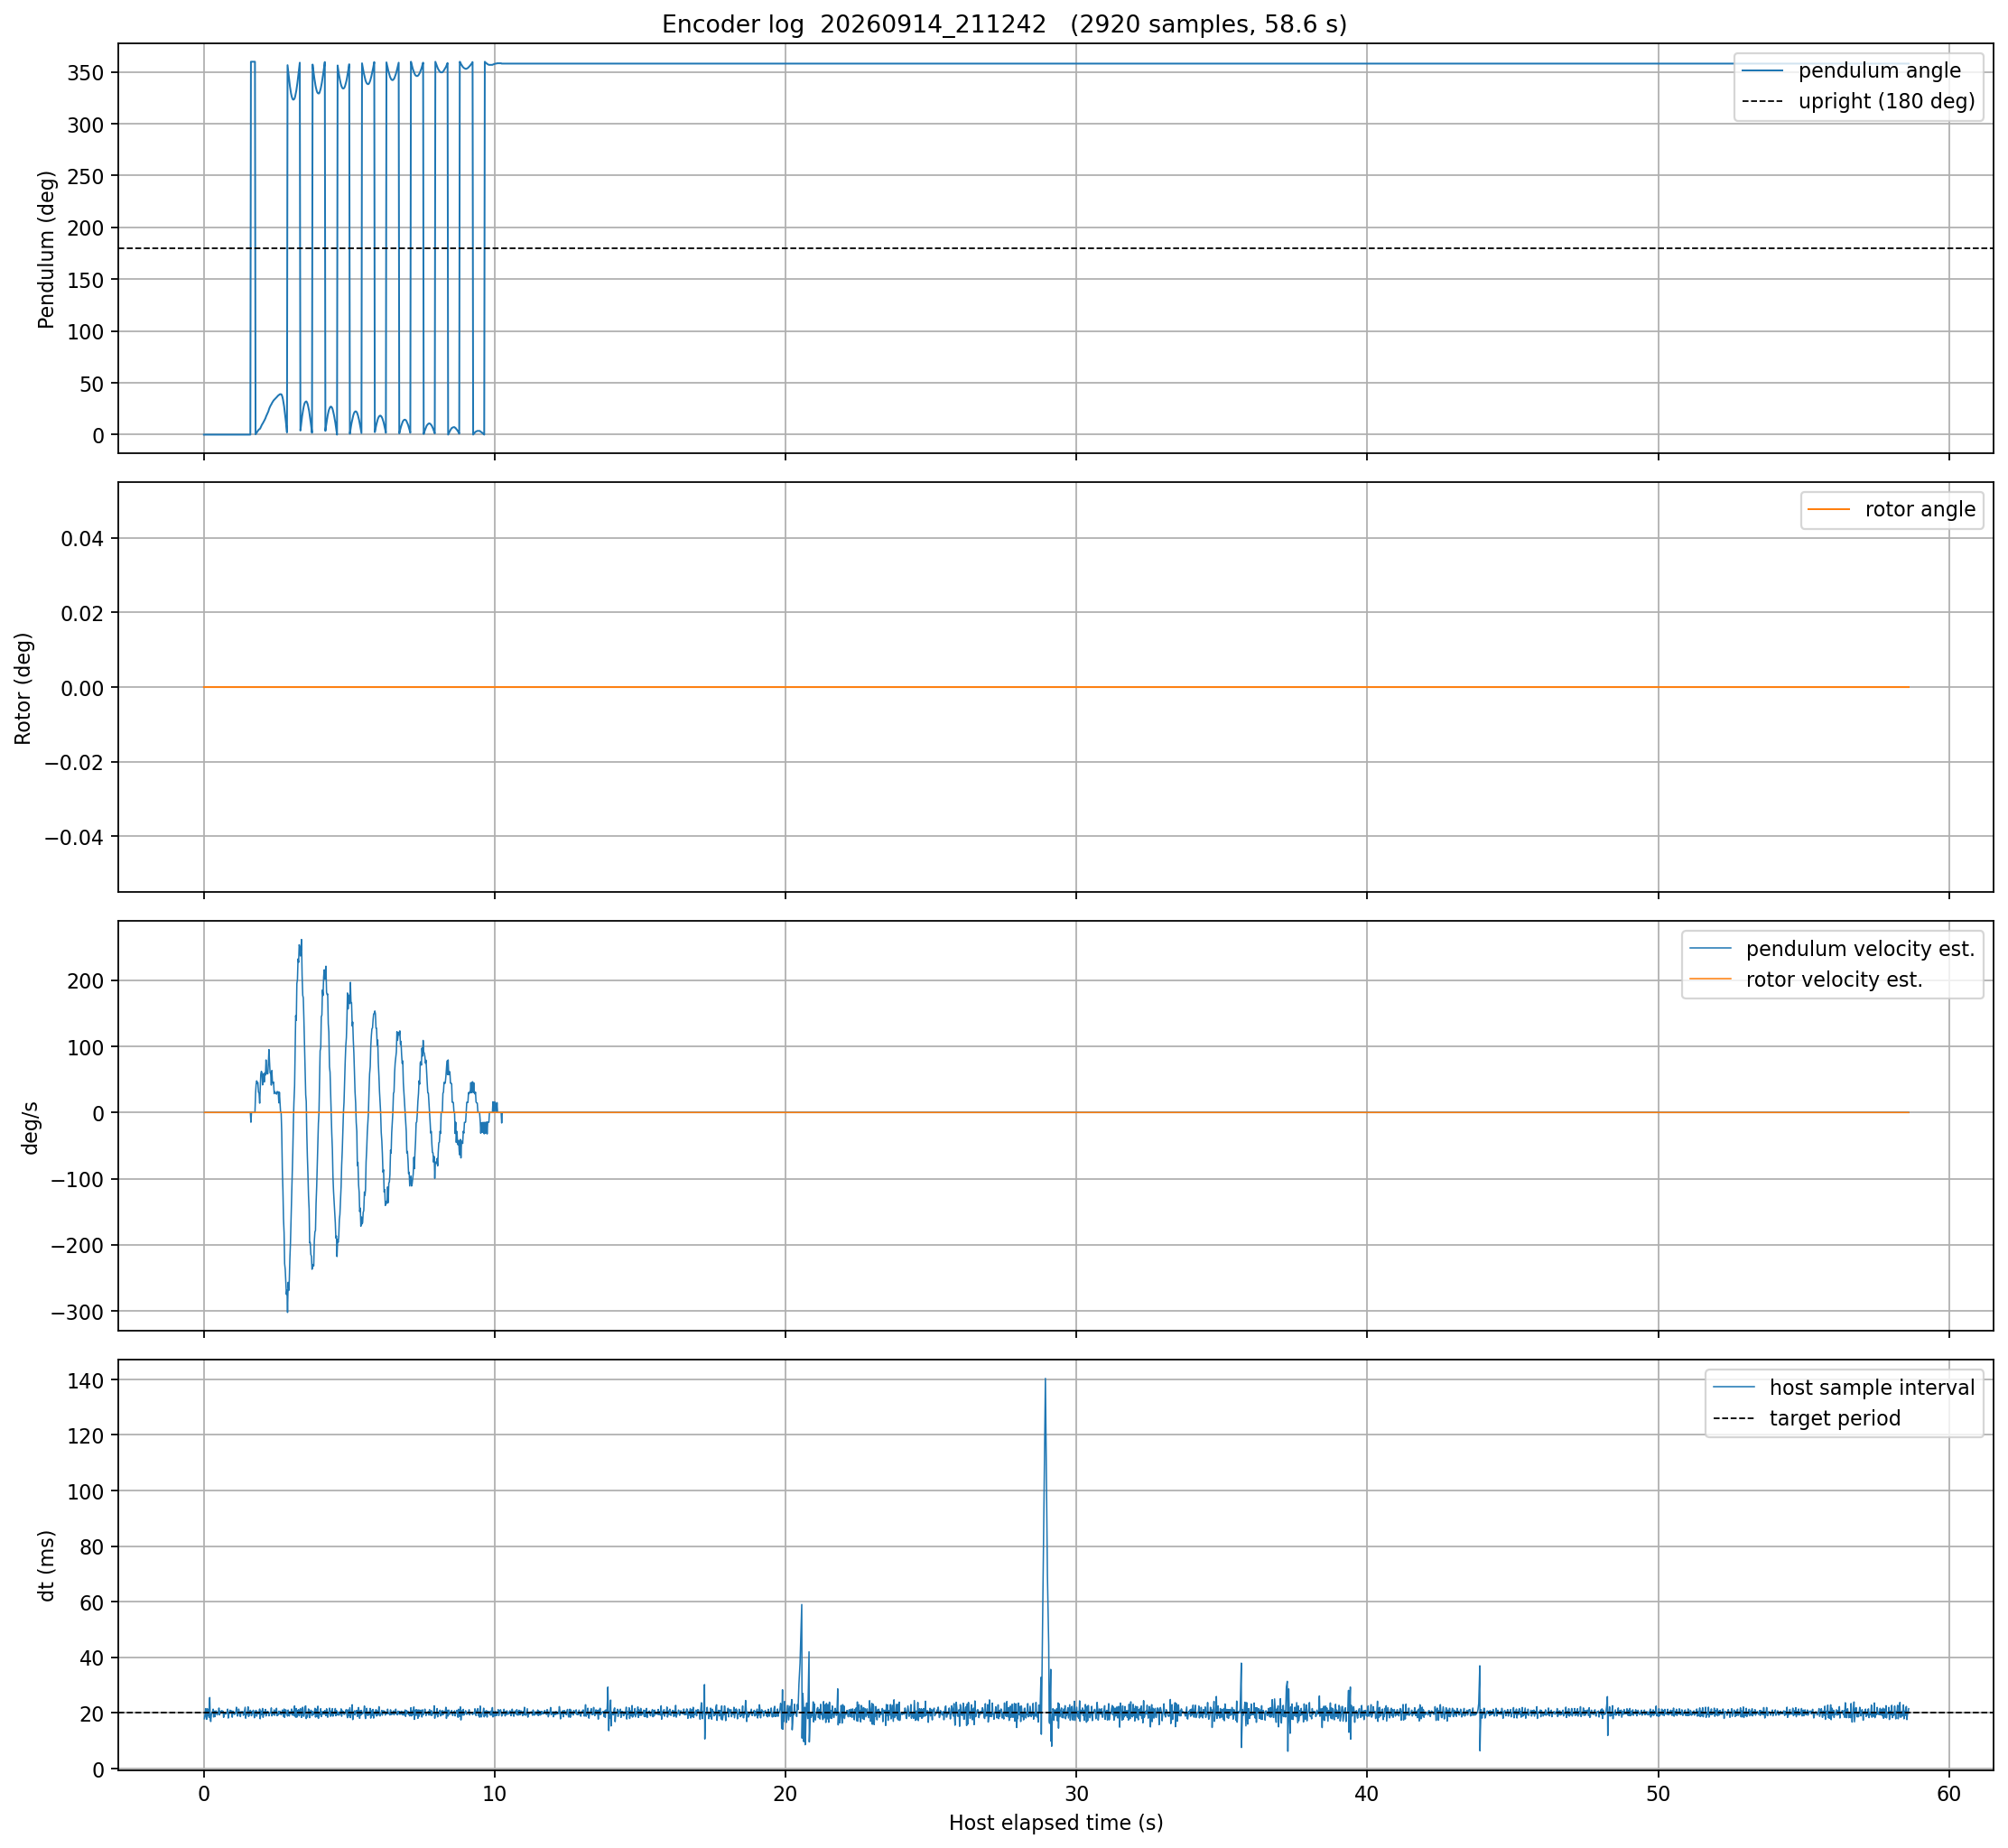

Source data for this figure (header and first rows):
host_unix_s, host_elapsed_s, host_dt_s, mcu_timestamp_ms, mcu_elapsed_s, response_status, terminated, pendulum_angle_deg, pendulum_error_deg, pendulum_velocity_dps_est, rotor_angle_deg, rotor_velocity_dps_est, motor_speed_pps_observed, l6474_status_raw
1789387963, 0.009542, , 958027, 0.0, 0, False, 0.0, -180.0, , 0.0, , 0.0, 65027
1789387963, 0.02742, 0.01788, 958045, 0.018, 0, False, 0.0, -180.0, 0.0, 0.0, 0.0, 0.0, 65027
1789387963, 0.04688, 0.01945, 958066, 0.039, 0, False, 0.0, -180.0, 0.0, 0.0, 0.0, 0.0, 65027
1789387963, 0.06842, 0.02154, 958086, 0.059, 0, False, 0.0, -180.0, 0.0, 0.0, 0.0, 0.0, 65027
1789387963, 0.08708, 0.01867, 958106, 0.079, 0, False, 0.0, -180.0, 0.0, 0.0, 0.0, 0.0, 65027
1789387963, 0.1048, 0.01769, 958126, 0.099, 0, False, 0.0, -180.0, 0.0, 0.0, 0.0, 0.0, 65027
1789387963, 0.1263, 0.02157, 958146, 0.119, 0, False, 0.0, -180.0, 0.0, 0.0, 0.0, 0.0, 65027
1789387963, 0.1455, 0.01919, 958166, 0.139, 0, False, 0.0, -180.0, 0.0, 0.0, 0.0, 0.0, 65027
1789387963, 0.1665, 0.021, 958187, 0.16, 0, False, 0.0, -180.0, 0.0, 0.0, 0.0, 0.0, 65027
1789387963, 0.1849, 0.01839, 958207, 0.18, 0, False, 0.0, -180.0, 0.0, 0.0, 0.0, 0.0, 65027
1789387963, 0.2105, 0.02553, 958227, 0.2, 0, False, 0.0, -180.0, 0.0, 0.0, 0.0, 0.0, 65027
1789387963, 0.2284, 0.01797, 958247, 0.22, 0, False, 0.0, -180.0, 0.0, 0.0, 0.0, 0.0, 65027
1789387963, 0.2453, 0.01689, 958268, 0.241, 0, False, 0.0, -180.0, 0.0, 0.0, 0.0, 0.0, 65027
1789387963, 0.2646, 0.01929, 958287, 0.26, 0, False, 0.0, -180.0, 0.0, 0.0, 0.0, 0.0, 65027
1789387963, 0.2846, 0.02004, 958308, 0.281, 0, False, 0.0, -180.0, 0.0, 0.0, 0.0, 0.0, 65027
1789387963, 0.305, 0.02034, 958327, 0.3, 0, False, 0.0, -180.0, 0.0, 0.0, 0.0, 0.0, 65027
1789387963, 0.3263, 0.02136, 958348, 0.321, 0, False, 0.0, -180.0, 0.0, 0.0, 0.0, 0.0, 65027
1789387963, 0.3449, 0.01853, 958368, 0.341, 0, False, 0.0, -180.0, 0.0, 0.0, 0.0, 0.0, 65027
1789387963, 0.3655, 0.02067, 958388, 0.361, 0, False, 0.0, -180.0, 0.0, 0.0, 0.0, 0.0, 65027
1789387963, 0.3842, 0.01863, 958408, 0.381, 0, False, 0.0, -180.0, 0.0, 0.0, 0.0, 0.0, 65027
1789387963, 0.4042, 0.02005, 958428, 0.401, 0, False, 0.0, -180.0, 0.0, 0.0, 0.0, 0.0, 65027
1789387963, 0.425, 0.02077, 958448, 0.421, 0, False, 0.0, -180.0, 0.0, 0.0, 0.0, 0.0, 65027
1789387963, 0.4452, 0.02027, 958469, 0.442, 0, False, 0.0, -180.0, 0.0, 0.0, 0.0, 0.0, 65027
1789387963, 0.4645, 0.01928, 958489, 0.462, 0, False, 0.0, -180.0, 0.0, 0.0, 0.0, 0.0, 65027
1789387963, 0.4847, 0.02016, 958509, 0.482, 0, False, 0.0, -180.0, 0.0, 0.0, 0.0, 0.0, 65027
1789387963, 0.5047, 0.01997, 958529, 0.502, 0, False, 0.0, -180.0, 0.0, 0.0, 0.0, 0.0, 65027
1789387963, 0.5264, 0.02176, 958549, 0.522, 0, False, 0.0, -180.0, 0.0, 0.0, 0.0, 0.0, 65027
1789387963, 0.5457, 0.01927, 958569, 0.542, 0, False, 0.0, -180.0, 0.0, 0.0, 0.0, 0.0, 65027
1789387963, 0.5664, 0.02067, 958590, 0.563, 0, False, 0.0, -180.0, 0.0, 0.0, 0.0, 0.0, 65027
1789387963, 0.5863, 0.0199, 958610, 0.583, 0, False, 0.0, -180.0, 0.0, 0.0, 0.0, 0.0, 65027
1789387963, 0.6063, 0.02, 958630, 0.603, 0, False, 0.0, -180.0, 0.0, 0.0, 0.0, 0.0, 65027
1789387963, 0.6271, 0.02086, 958650, 0.623, 0, False, 0.0, -180.0, 0.0, 0.0, 0.0, 0.0, 65027
1789387963, 0.6474, 0.02024, 958671, 0.644, 0, False, 0.0, -180.0, 0.0, 0.0, 0.0, 0.0, 65027
1789387963, 0.668, 0.02061, 958690, 0.663, 0, False, 0.0, -180.0, 0.0, 0.0, 0.0, 0.0, 65027
1789387963, 0.6864, 0.01839, 958711, 0.684, 0, False, 0.0, -180.0, 0.0, 0.0, 0.0, 0.0, 65027
1789387963, 0.7059, 0.01958, 958731, 0.704, 0, False, 0.0, -180.0, 0.0, 0.0, 0.0, 0.0, 65027
1789387963, 0.7259, 0.01995, 958751, 0.724, 0, False, 0.0, -180.0, 0.0, 0.0, 0.0, 0.0, 65027
1789387963, 0.7454, 0.01954, 958771, 0.744, 0, False, 0.0, -180.0, 0.0, 0.0, 0.0, 0.0, 65027
1789387963, 0.7651, 0.0197, 958791, 0.764, 0, False, 0.0, -180.0, 0.0, 0.0, 0.0, 0.0, 65027
1789387963, 0.7851, 0.01994, 958811, 0.784, 0, False, 0.0, -180.0, 0.0, 0.0, 0.0, 0.0, 65027
1789387963, 0.8053, 0.02025, 958831, 0.804, 0, False, 0.0, -180.0, 0.0, 0.0, 0.0, 0.0, 65027
1789387963, 0.8267, 0.02136, 958852, 0.825, 0, False, 0.0, -180.0, 0.0, 0.0, 0.0, 0.0, 65027
1789387963, 0.8448, 0.01814, 958872, 0.845, 0, False, 0.0, -180.0, 0.0, 0.0, 0.0, 0.0, 65027
1789387964, 0.8642, 0.01942, 958892, 0.865, 0, False, 0.0, -180.0, 0.0, 0.0, 0.0, 0.0, 65027
1789387964, 0.8841, 0.01983, 958912, 0.885, 0, False, 0.0, -180.0, 0.0, 0.0, 0.0, 0.0, 65027
1789387964, 0.9051, 0.02099, 958932, 0.905, 0, False, 0.0, -180.0, 0.0, 0.0, 0.0, 0.0, 65027
1789387964, 0.9253, 0.02023, 958952, 0.925, 0, False, 0.0, -180.0, 0.0, 0.0, 0.0, 0.0, 65027
1789387964, 0.9461, 0.02082, 958973, 0.946, 0, False, 0.0, -180.0, 0.0, 0.0, 0.0, 0.0, 65027
1789387964, 0.9655, 0.01937, 958993, 0.966, 0, False, 0.0, -180.0, 0.0, 0.0, 0.0, 0.0, 65027
1789387964, 0.9839, 0.01845, 959013, 0.986, 0, False, 0.0, -180.0, 0.0, 0.0, 0.0, 0.0, 65027
1789387964, 1.005, 0.02067, 959033, 1.006, 0, False, 0.0, -180.0, 0.0, 0.0, 0.0, 0.0, 65027
1789387964, 1.024, 0.01979, 959053, 1.026, 0, False, 0.0, -180.0, 0.0, 0.0, 0.0, 0.0, 65027
1789387964, 1.045, 0.02028, 959074, 1.047, 0, False, 0.0, -180.0, 0.0, 0.0, 0.0, 0.0, 65027
1789387964, 1.064, 0.01942, 959094, 1.067, 0, False, 0.0, -180.0, 0.0, 0.0, 0.0, 0.0, 65027
1789387964, 1.084, 0.01994, 959114, 1.087, 0, False, 0.0, -180.0, 0.0, 0.0, 0.0, 0.0, 65027
1789387964, 1.104, 0.01995, 959134, 1.107, 0, False, 0.0, -180.0, 0.0, 0.0, 0.0, 0.0, 65027
1789387964, 1.126, 0.02205, 959154, 1.127, 0, False, 0.0, -180.0, 0.0, 0.0, 0.0, 0.0, 65027
1789387964, 1.146, 0.01987, 959175, 1.148, 0, False, 0.0, -180.0, 0.0, 0.0, 0.0, 0.0, 65027
1789387964, 1.165, 0.01885, 959195, 1.168, 0, False, 0.0, -180.0, 0.0, 0.0, 0.0, 0.0, 65027
1789387964, 1.184, 0.01941, 959215, 1.188, 0, False, 0.0, -180.0, 0.0, 0.0, 0.0, 0.0, 65027
... 2,860 more rows
